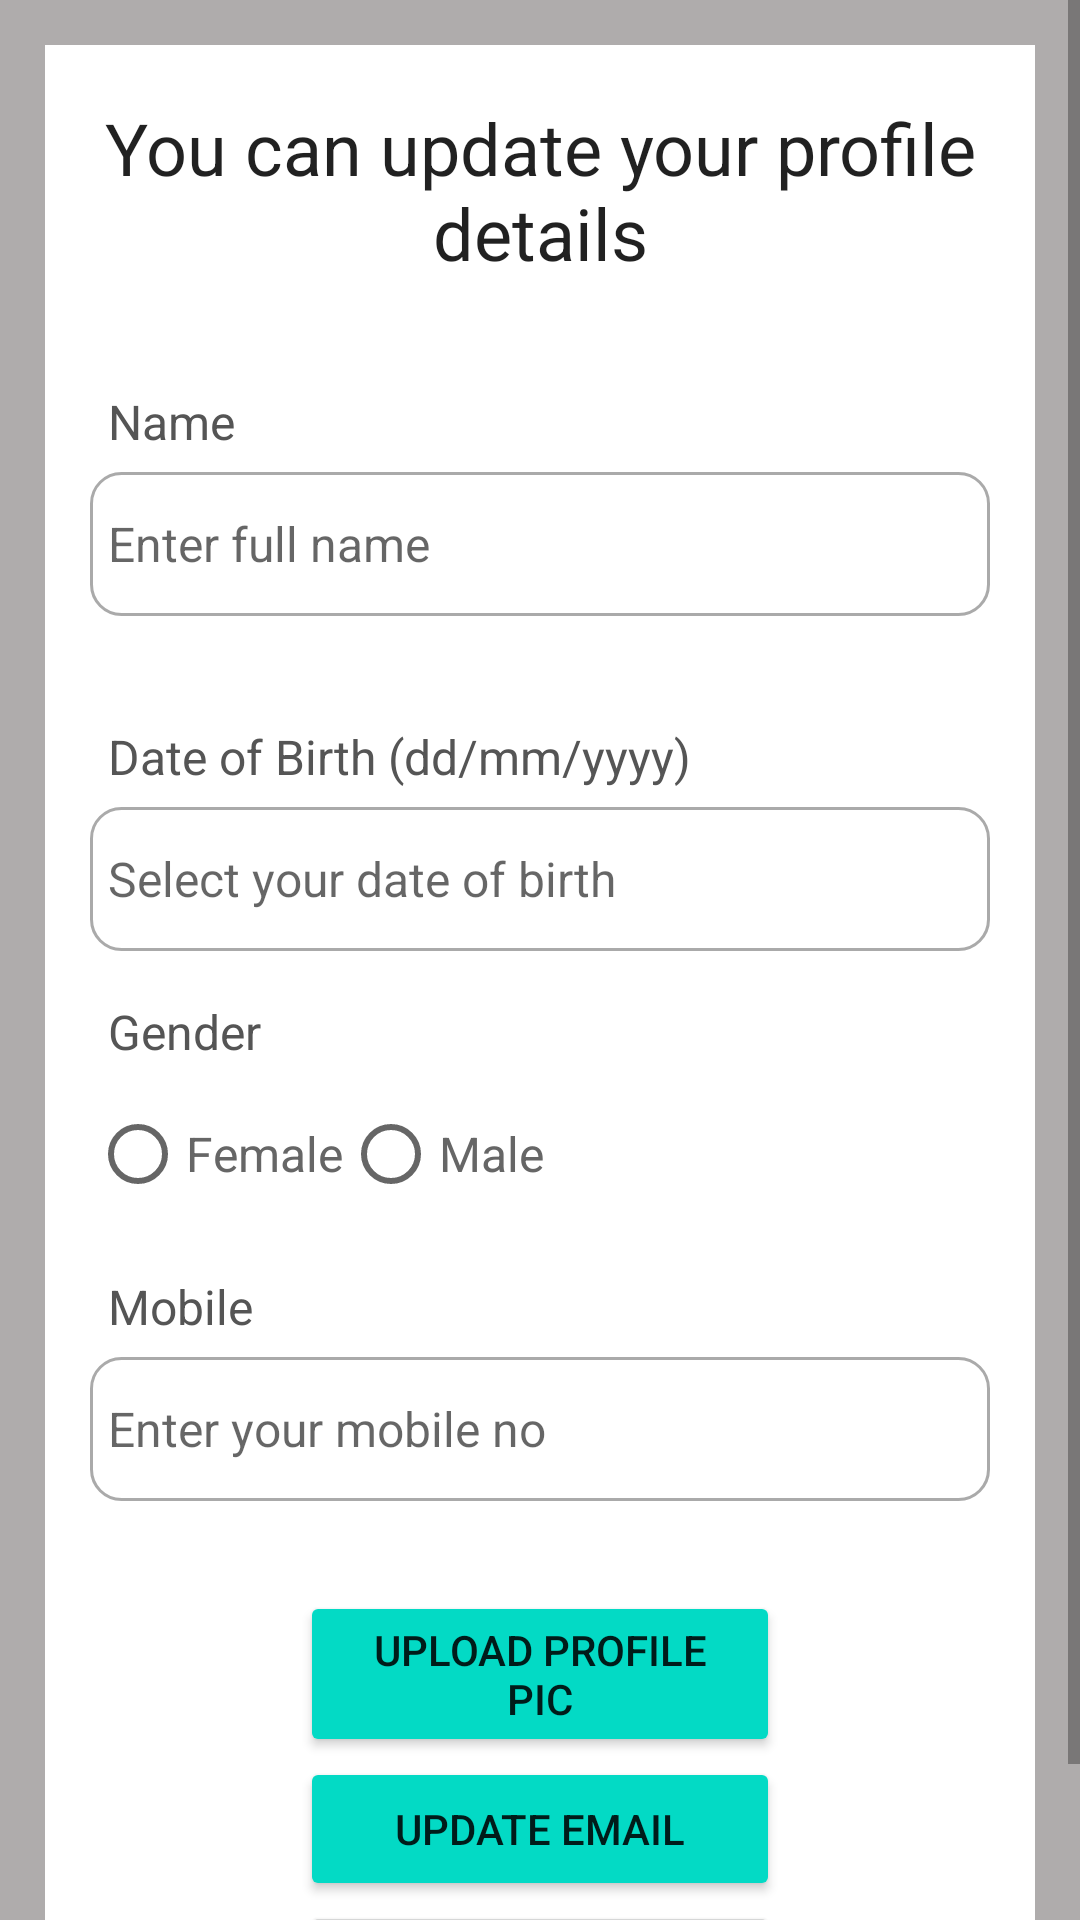

Write the Android layout XML for this screen, with the resource values it uses.
<!-- AndroidManifest.xml: application theme Theme.SyncCity -->
<!-- res/layout/activity_update_profile.xml -->
<?xml version="1.0" encoding="utf-8"?>
<ScrollView xmlns:android="http://schemas.android.com/apk/res/android"
    xmlns:app="http://schemas.android.com/apk/res-auto"
    xmlns:tools="http://schemas.android.com/tools"
    android:layout_width="match_parent"
    android:layout_height="match_parent"
    tools:context=".UpdateProfileActivity"
    android:background="@color/light_gray">

    <RelativeLayout
        android:layout_width="match_parent"
        android:layout_height="wrap_content"
        android:padding="15dp"
        android:layout_margin="15dp"
        android:background="@color/white">
        <TextView
            android:layout_width="match_parent"
            android:layout_height="wrap_content"
            android:id="@+id/textView_update_profile_head"
            android:layout_marginTop="3dp"
            android:text="You can update your profile details"
            android:textAlignment="center"
            android:textAppearance="@style/TextAppearance.AppCompat.Headline" />

        <TextView
            android:layout_width="match_parent"
            android:layout_height="wrap_content"
            android:id="@+id/textView_update_profile_name"
            android:layout_below="@id/textView_update_profile_head"
            android:text="Name"
            android:layout_marginTop="30dp"
            android:padding="6dp"
            android:textSize="16sp"
            android:textColor="#555555"/>
        <EditText
            android:layout_width="match_parent"
            android:layout_height="48dp"
            android:id="@+id/editText_update_profile_name"
            android:layout_below="@id/textView_update_profile_name"
            android:background="@drawable/border"
            android:inputType="textPersonName"
            android:padding="6dp"
            android:textSize="16sp"
            android:hint="Enter full name" />

        <TextView
            android:layout_width="match_parent"
            android:layout_height="wrap_content"
            android:id="@+id/textView_update_profile_dob"
            android:layout_below="@id/editText_update_profile_name"
            android:text="Date of Birth (dd/mm/yyyy)"
            android:layout_marginTop="30dp"
            android:padding="6dp"
            android:textSize="16sp"
            android:textColor="#555555"/>
        <EditText
            android:layout_width="match_parent"
            android:layout_height="48dp"
            android:id="@+id/editText_update_profile_dob"
            android:layout_below="@id/textView_update_profile_dob"
            android:background="@drawable/border"
            android:inputType="date"
            android:padding="6dp"
            android:focusable="false"
            android:textSize="16sp"
            android:hint="Select your date of birth"/>

        <TextView
            android:layout_width="match_parent"
            android:layout_height="wrap_content"
            android:id="@+id/textView_update_profile_gender"
            android:layout_below="@id/editText_update_profile_dob"
            android:text="Gender"
            android:layout_marginTop="10dp"
            android:padding="6dp"
            android:textSize="16sp"
            android:textColor="#555555"/>
        <RadioGroup
            android:layout_width="match_parent"
            android:layout_height="wrap_content"
            android:id="@+id/radio_group_update_gender"
            android:layout_below="@id/textView_update_profile_gender"
            android:orientation="horizontal">

            <RadioButton
                android:layout_width="wrap_content"
                android:layout_height="wrap_content"
                android:id="@+id/radio_female"
                android:text="Female"
                android:textSize="16sp"
                android:textColor="#666666"/>
            <RadioButton
                android:layout_width="wrap_content"
                android:layout_height="wrap_content"
                android:id="@+id/radio_male"
                android:text="Male"
                android:textSize="16sp"
                android:textColor="#666666"/>

        </RadioGroup>
        <TextView
            android:layout_width="match_parent"
            android:layout_height="wrap_content"
            android:id="@+id/textView_update_profile_mobile"
            android:layout_below="@id/radio_group_update_gender"
            android:text="Mobile"
            android:layout_marginTop="10dp"
            android:padding="6dp"
            android:textSize="16sp"
            android:textColor="#555555"/>
        <EditText
            android:layout_width="match_parent"
            android:layout_height="48dp"
            android:id="@+id/editText_update_profile_mobile"
            android:layout_below="@id/textView_update_profile_mobile"
            android:background="@drawable/border"
            android:inputType="phone"
            android:padding="6dp"
            android:textSize="16sp"
            android:hint="Enter your mobile no"/>

        <Button
            android:layout_width="match_parent"
            android:layout_height="wrap_content"
            android:id="@+id/button_upload_profile_pic"
            android:text="Upload profile pic"
            android:layout_marginTop="30dp"
            android:layout_marginLeft="70dp"
            android:layout_marginRight="70dp"
            android:layout_below="@id/editText_update_profile_mobile"
            android:backgroundTint="@color/teal_200"/>
        <Button
            android:layout_width="match_parent"
            android:layout_height="wrap_content"
            android:id="@+id/button_profile_update_email"
            android:text="Update Email"
            android:layout_marginLeft="70dp"
            android:layout_marginRight="70dp"
            android:layout_below="@id/button_upload_profile_pic"
            android:backgroundTint="@color/teal_200"/>

        <Button
            android:layout_width="match_parent"
            android:layout_height="wrap_content"
            android:id="@+id/button_update_profile"
            android:text="Update Profile"
            android:layout_marginLeft="70dp"
            android:layout_marginRight="70dp"
            android:layout_below="@id/button_profile_update_email" />
        <ProgressBar
            android:layout_width="wrap_content"
            android:layout_height="wrap_content"
            style="?android:attr/progressBarStyleLarge"
            android:layout_centerVertical="true"
            android:id="@+id/progressBar"
            android:layout_centerHorizontal="true"
            android:elevation="10dp"
            android:visibility="gone"/>

    </RelativeLayout>
</ScrollView>
<!-- resources referenced by this layout -->
<resources>
  <color name="light_gray">#AFACAC</color>
  <color name="teal_200">#FF03DAC5</color>
  <color name="white">#FFFFFFFF</color>
  <!-- drawable border (drawable) -->
  <?xml version="1.0" encoding="utf-8"?>
  <shape xmlns:android="http://schemas.android.com/apk/res/android">
  
      
      <solid android:color="#FFFFFF" />
  
      
      <stroke android:width="1dp" android:color="#AAAAAA" />
  
      
      <corners android:radius="10dp" />
  </shape>
  <style name="Theme.SyncCity" parent="Theme.MaterialComponents.DayNight.NoActionBar">
          
          <item name="colorPrimary">#A37370</item>
          <item name="colorOnBackground">#FFC107</item>
  
      </style>
</resources>
